Photos from the image-classification dataset "images_256" in the GitHub repository Do-Trung-Quan/DO-AN-TOT-NGHIEP-E22-T02. Its 3 classes are: STB, normal, silicosis.

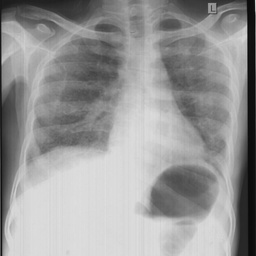
Label: silicosis

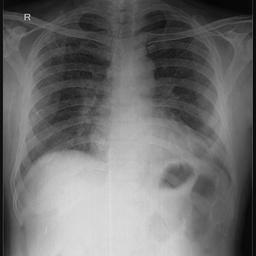
Label: silicosis

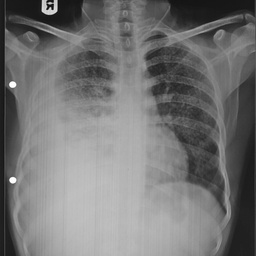
Label: STB

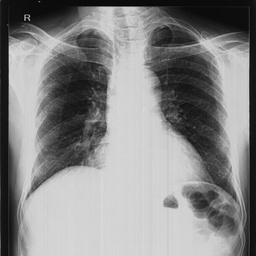
Label: normal

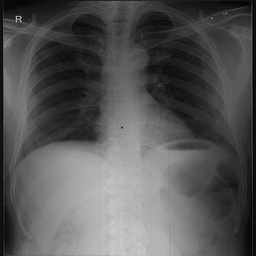
Label: normal

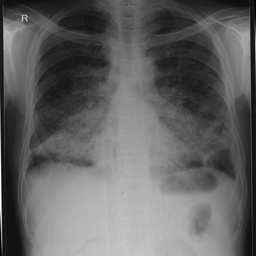
Label: STB
